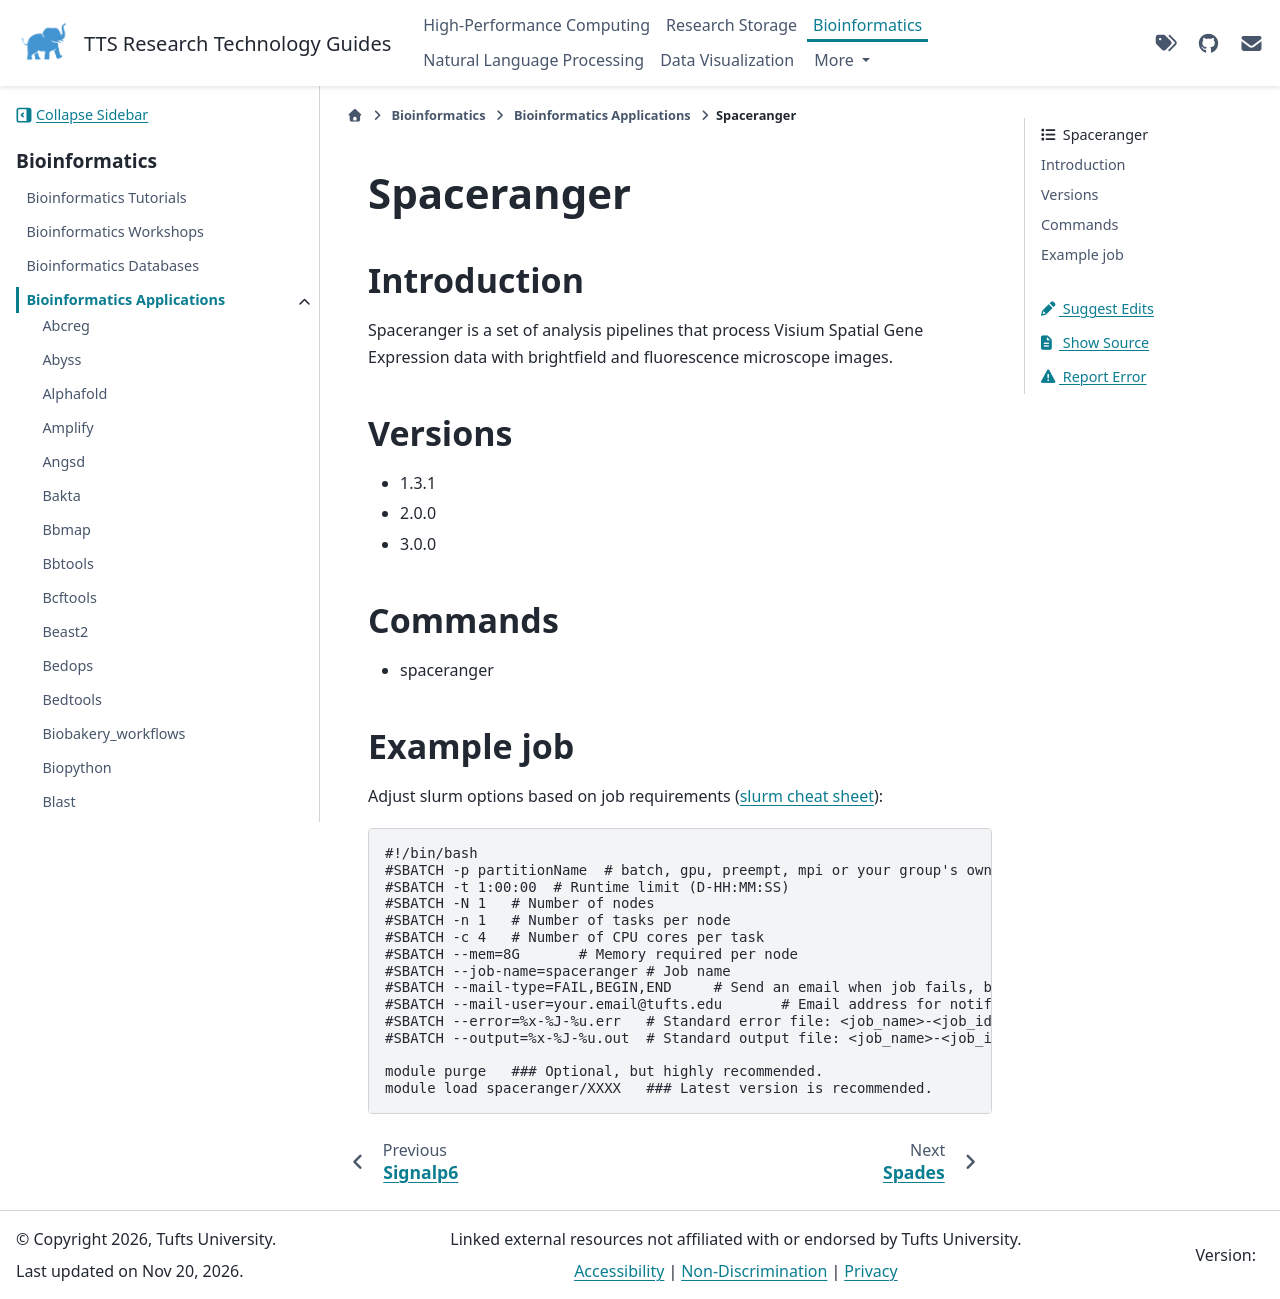

repository: TuftsRT/guides · page: dev/bio/apps/spaceranger.html · generator: sphinx

#############
 Spaceranger
#############

**************
 Introduction
**************

Spaceranger is a set of analysis pipelines that process Visium Spatial
Gene Expression data with brightfield and fluorescence microscope
images.

**********
 Versions
**********

-  1.3.1
-  2.0.0
-  3.0.0

**********
 Commands
**********

-  spaceranger

*************
 Example job
*************

Adjust slurm options based on job requirements (`slurm cheat sheet
<https://slurm.schedmd.com/pdfs/summary.pdf>`_):

.. code::

   #!/bin/bash
   #SBATCH -p partitionName  # batch, gpu, preempt, mpi or your group's own partition
   #SBATCH -t 1:00:00  # Runtime limit (D-HH:MM:SS)
   #SBATCH -N 1   # Number of nodes
   #SBATCH -n 1   # Number of tasks per node
   #SBATCH -c 4   # Number of CPU cores per task
   #SBATCH --mem=8G       # Memory required per node
   #SBATCH --job-name=spaceranger # Job name
   #SBATCH --mail-type=FAIL,BEGIN,END     # Send an email when job fails, begins, and finishes
   #SBATCH --mail-user=your.email@tufts.edu       # Email address for notifications
   #SBATCH --error=%x-%J-%u.err   # Standard error file: <job_name>-<job_id>-<username>.err
   #SBATCH --output=%x-%J-%u.out  # Standard output file: <job_name>-<job_id>-<username>.out

   module purge   ### Optional, but highly recommended.
   module load spaceranger/XXXX   ### Latest version is recommended.
